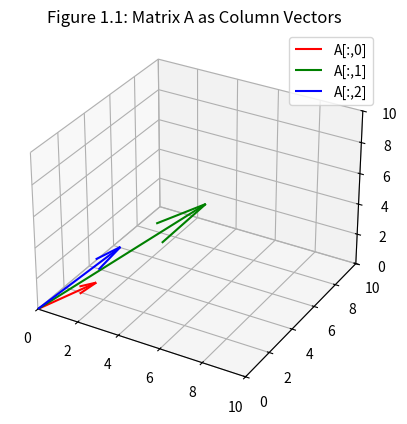
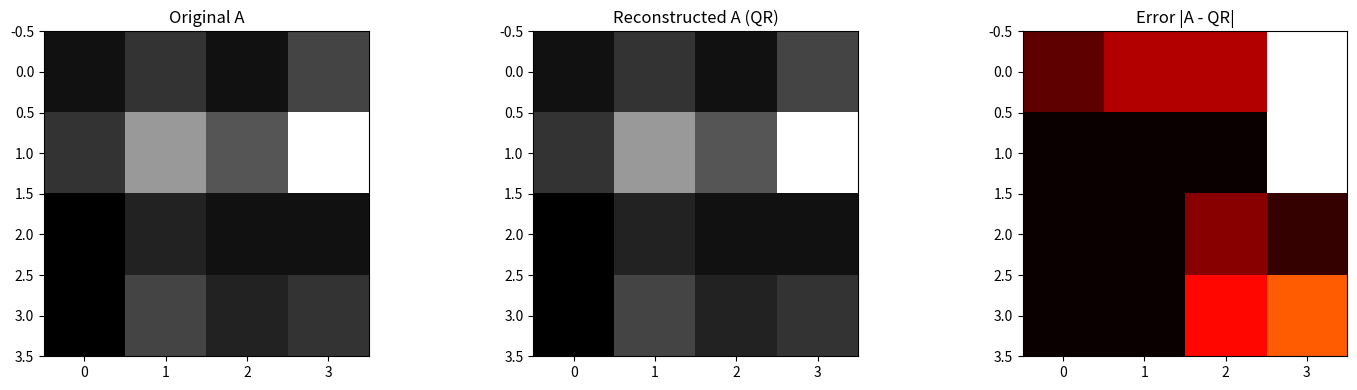

Recreate these plots in Python, in order.
import numpy as np
import matplotlib.pyplot as plt
from numpy.linalg import qr
from mpl_toolkits.mplot3d import Axes3D
from mpl_toolkits.mplot3d.art3d import Poly3DCollection

# Define matrix A
A = np.array([
    [1, 3, 1, 4],
    [3, 9, 5, 15],
    [0, 2, 1, 1],
    [0, 4, 2, 3]
])

# QR decomposition
Q, R = qr(A)

# ----------------- Figure 1.1 -------------------
fig = plt.figure()
ax = fig.add_subplot(111, projection='3d')
ax.set_title("Figure 1.1: Matrix A as Column Vectors")

origin = np.zeros((3,))
colors = ['r', 'g', 'b']
for i in range(3):  # first 3 columns for 3D
    vec = A[:3, i]
    ax.quiver(*origin, *vec, color=colors[i], label=f"A[:,{i}]")
ax.set_xlim([0, 10])
ax.set_ylim([0, 10])
ax.set_zlim([0, 10])
ax.legend()
plt.show()



# ----------------- Figure 2.1 -------------------
A_approx = Q @ R
error = np.abs(A - A_approx)

fig, axes = plt.subplots(1, 3, figsize=(15, 4))
axes[0].imshow(A, cmap='gray')
axes[0].set_title("Original A")
axes[1].imshow(A_approx, cmap='gray')
axes[1].set_title("Reconstructed A (QR)")
axes[2].imshow(error, cmap='hot')
axes[2].set_title("Error |A - QR|")
plt.tight_layout()
plt.show()
 